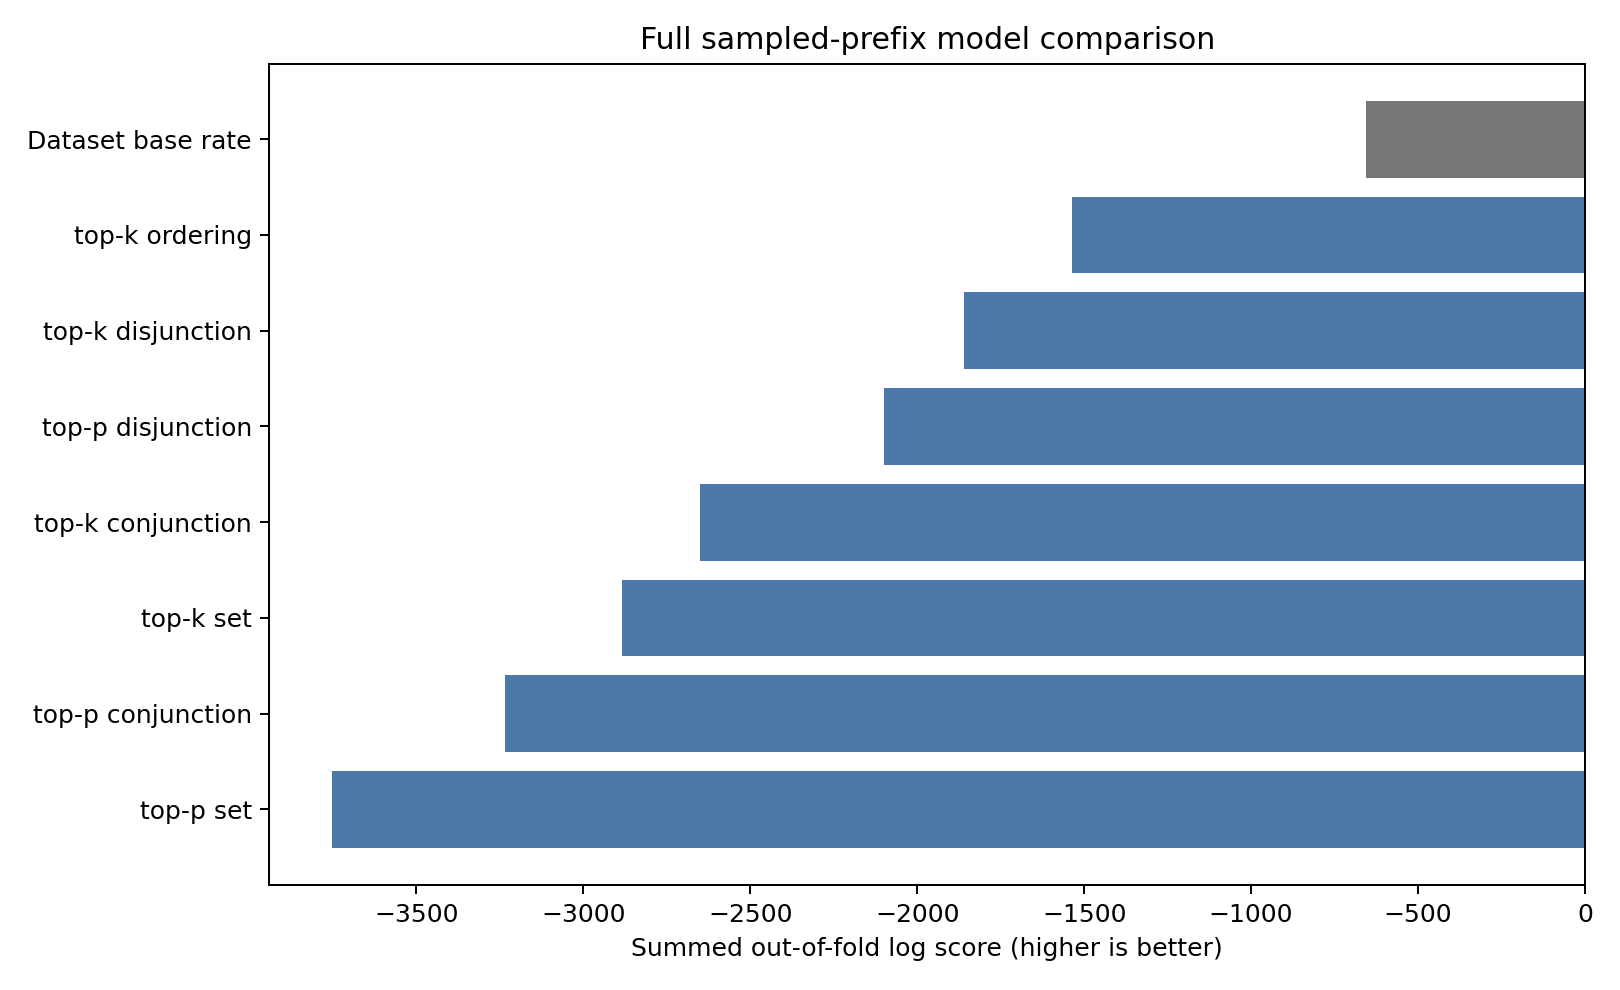

The file beside this chart, header and first rows:
variant, structure, sum_oof_log_score, dataset_count, total_unit_count, model, delta_vs_dataset_base_rate
baseline, dataset_base_rate, -654.5, 10, 993, Dataset base rate, 0.0
top_k, ordering, -1536, 10, 993, top-k ordering, -882
top_k, disjunction, -1860, 10, 993, top-k disjunction, -1206
top_k, conjunction, -2649, 10, 993, top-k conjunction, -1995
top_k, set, -2885, 10, 993, top-k set, -2230
top_p, disjunction, -2100, 10, 993, top-p disjunction, -1445
top_p, conjunction, -3236, 10, 993, top-p conjunction, -2581
top_p, set, -3753, 10, 993, top-p set, -3098
